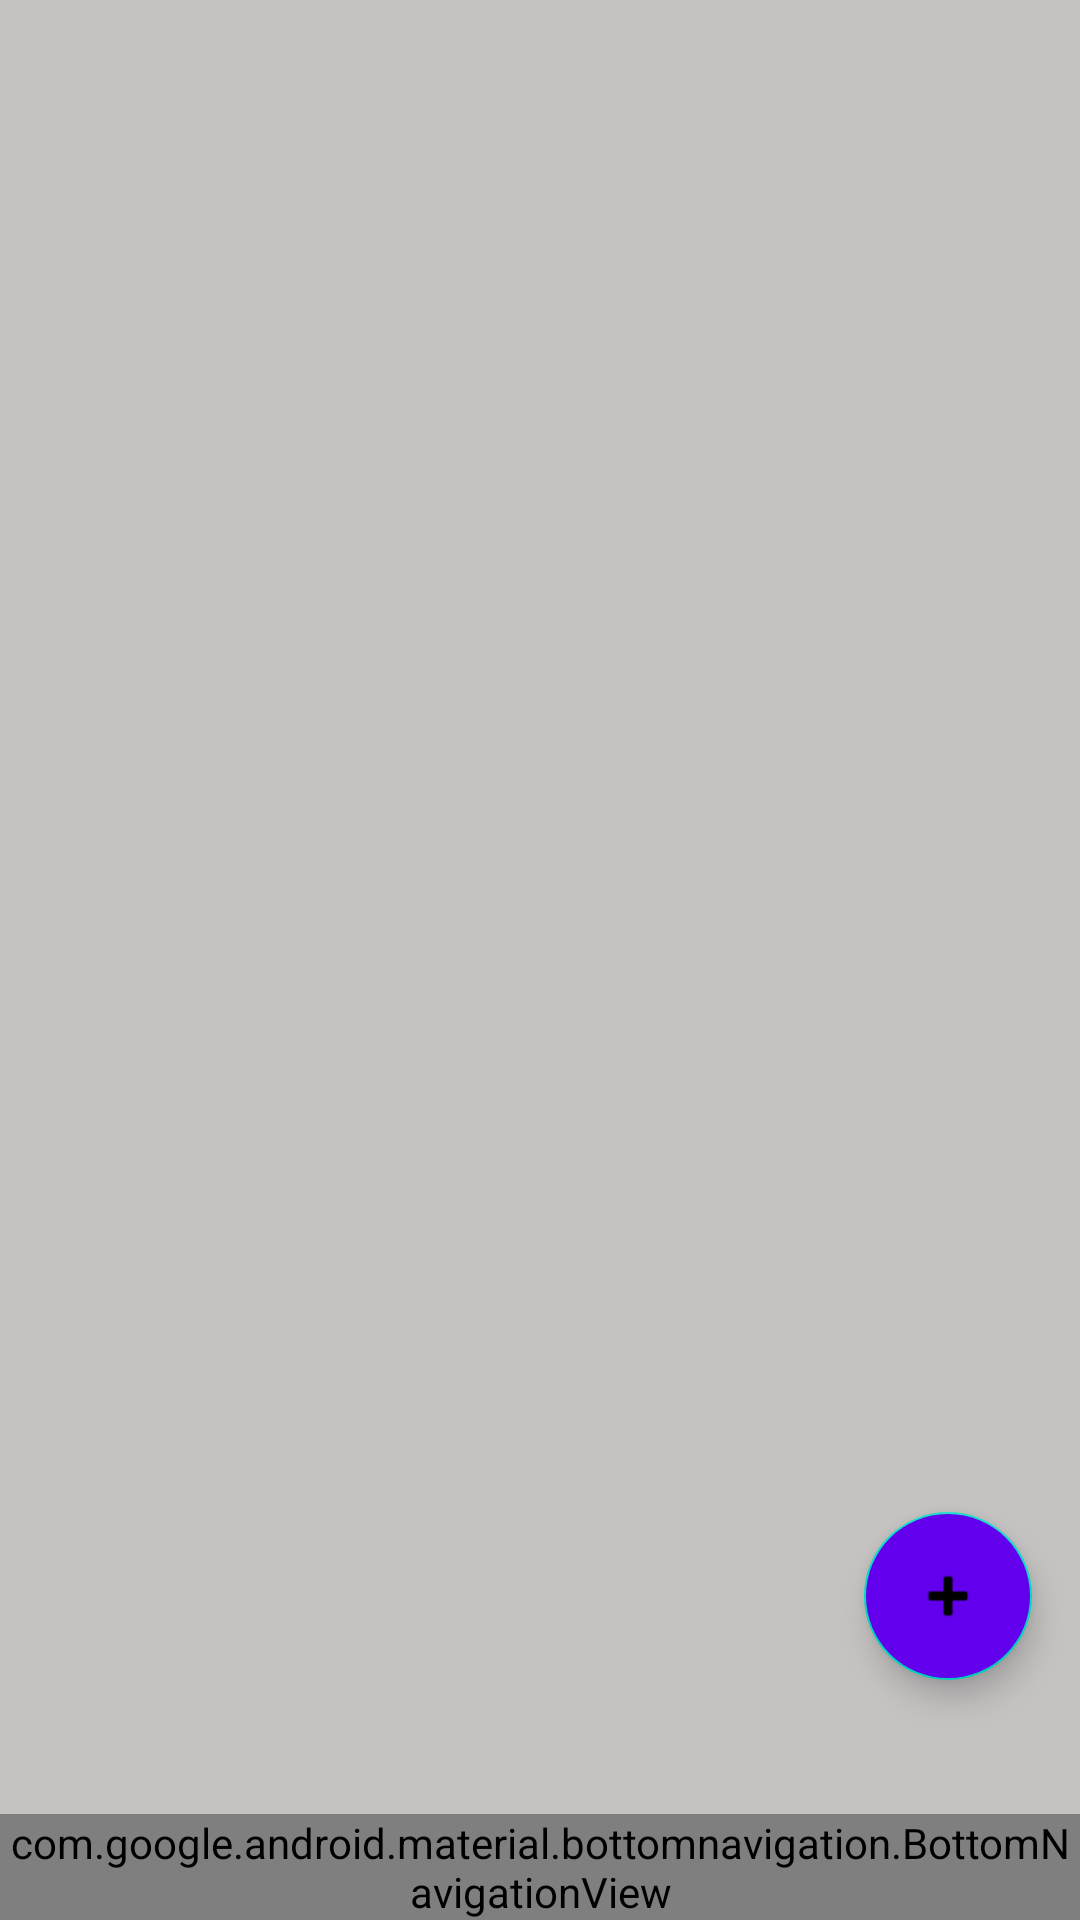

Produce the Android XML layout that renders to this screen, including the resource entries it uses.
<!-- AndroidManifest.xml: application theme Theme.10120082UTS -->
<!-- res/layout/activity_list_note.xml -->
<?xml version="1.0" encoding="utf-8"?>

<RelativeLayout
    xmlns:android="http://schemas.android.com/apk/res/android"
    xmlns:app="http://schemas.android.com/apk/res-auto"
    xmlns:tools="http://schemas.android.com/tools"
    app:layout_behavior="@string/appbar_scrolling_view_behavior"
    android:layout_width="match_parent"
    android:layout_height="match_parent"
    android:background="#C5C2C2"
    tools:context=".main.diary.ListNoteActivity">

    <ScrollView
        android:layout_width="match_parent"
        android:layout_height="match_parent"
        android:fillViewport="true">
        <LinearLayout
            android:orientation="vertical"
            android:layout_width="match_parent"
            android:layout_height="match_parent">

            <ListView
                android:id="@+id/listNote"
                android:layout_width="match_parent"
                android:layout_height="match_parent"
                android:layout_margin="5dp"
                android:divider="#C5C2C2"
                android:dividerHeight="5dp" />
        </LinearLayout>
    </ScrollView>


    <com.google.android.material.floatingactionbutton.FloatingActionButton
        android:id="@+id/fab"
        android:layout_width="wrap_content"
        android:layout_height="wrap_content"
        android:layout_alignParentBottom="true"
        android:layout_alignParentRight="true"
        app:srcCompat="@android:drawable/ic_input_add"
        android:layout_marginBottom="80dp"
        android:backgroundTint="@color/purple_500"
        android:layout_marginRight="16dp"
        />

    <com.google.android.material.bottomnavigation.BottomNavigationView
        android:id="@+id/bottom_navigation"
        android:layout_width="match_parent"
        android:layout_height="wrap_content"
        android:layout_alignParentBottom="true"
        android:background="#3F3B3B"
        app:itemIconTint="@color/white"
        app:itemRippleColor="@color/white"
        app:itemTextColor="@color/white"
        app:menu="@menu/navigation_item" />

</RelativeLayout>
<!-- resources referenced by this layout -->
<resources>
  <style name="Theme.10120082UTS" parent="Theme.MaterialComponents.DayNight.NoActionBar">
          
          <item name="colorPrimary">#3F3B3B</item>
          <item name="colorPrimaryVariant">@color/purple_700</item>
          <item name="colorOnPrimary">@color/white</item>
          
          <item name="colorSecondary">@color/teal_200</item>
          <item name="colorSecondaryVariant">@color/teal_700</item>
          <item name="colorOnSecondary">@color/black</item>
          
          <item name="android:statusBarColor" tools:targetApi="l">?attr/colorPrimaryVariant</item>
          
      </style>
  <!-- not gathered from this repository: default colours our renderer supplied (Android Studio template values) -->
  <color name="purple_500">#FF6200EE</color>
  <color name="purple_700">#FF3700B3</color>
  <color name="teal_200">#FF03DAC5</color>
  <color name="teal_700">#FF018786</color>
  <color name="black">#FF000000</color>
  <color name="white">#FFFFFFFF</color>
</resources>
